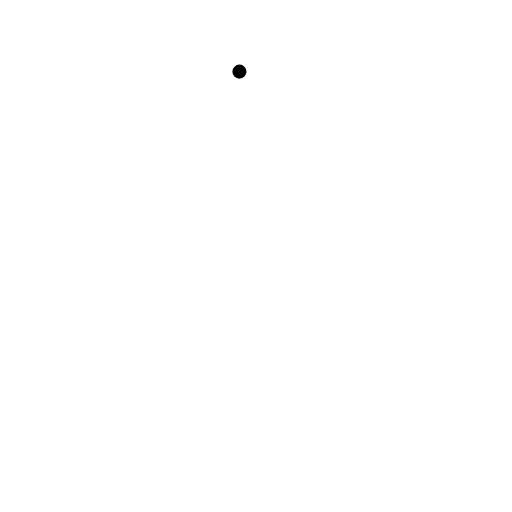
t = 0.00 s
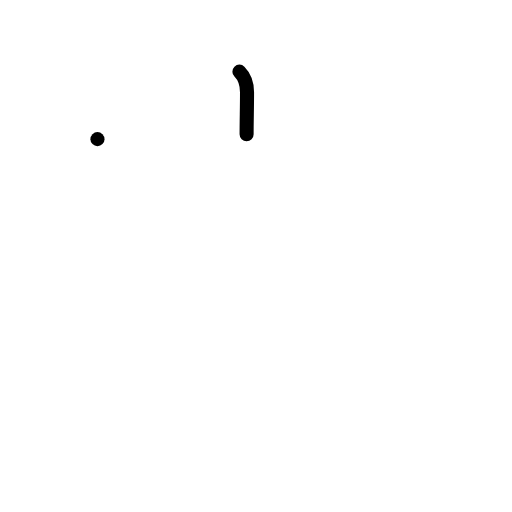
t = 1.00 s
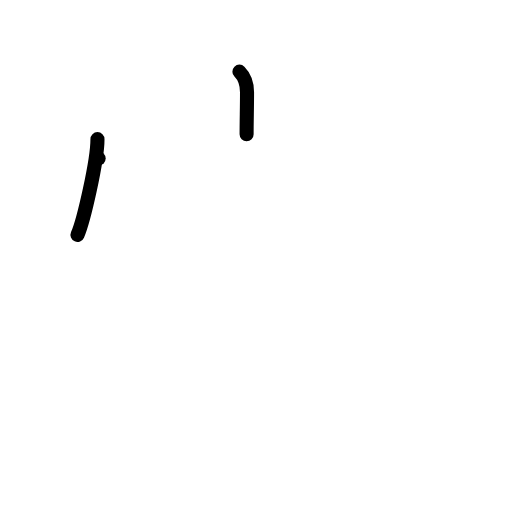
t = 2.00 s
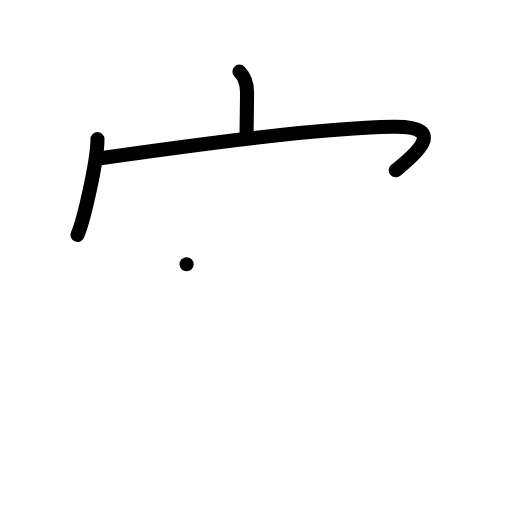
t = 3.00 s
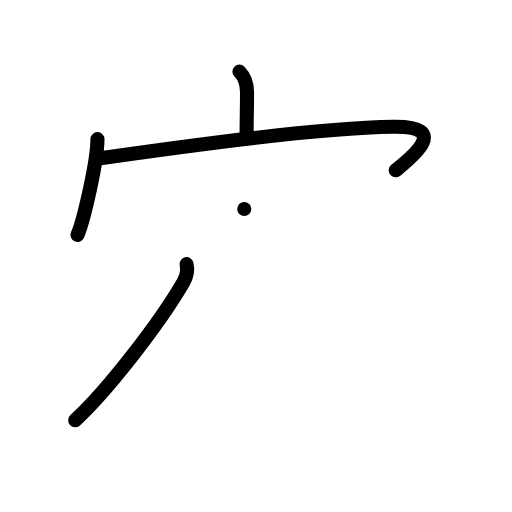
t = 4.00 s
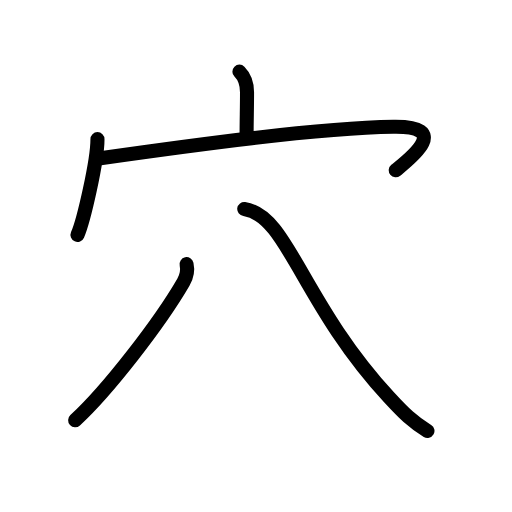
t = 5.00 s

The animated SVG that drew these frames (rendered in a browser with its animation timeline set to each time). Animation: 13 SMIL elements (animate=13); one cycle of 5.00 s.

<?xml version="1.0" encoding="UTF-8"?>
<!--
AniKanjiVG is licensed by CC-BY-SA Paul C. Sommerhoff (https://bitbucket.org/sommerhoff/anikanjivg).
AniKanjiVG uses KanjiVG which is licensed by CC-BY-SA Ulrich Apel (http://kanjivg.tagaini.net).
See also http://creativecommons.org/licenses/by-sa/3.0/
-->
<svg xmlns:kvg='http://kanjivg.tagaini.net' xmlns='http://www.w3.org/2000/svg' width='109' height='109' viewBox='0 0 109 109' style='fill:none;stroke:#000000;stroke-width:3;stroke-linecap:round;stroke-linejoin:round;' id="kvg:kanji_07a74"><g id="kvg:07a74" kvg:element="穴" kvg:radical="general"><g id="kvg:07a74-g1" kvg:element="宀" kvg:position="top"><path id="kvg:07a74-s1" kvg:type="㇑a" d="M50.97,15.25c1.08,1.08,1.62,2.75,1.62,4.39c0,3.36-0.09,5.86-0.09,8.92"><animate attributeName="d" begin="0.0s" dur="0.5s" from="M50.97,15.25C50.97,15.25,50.97,15.25,50.97,15.25" to="M50.97,15.25c1.08,1.08,1.62,2.75,1.62,4.39" />
<animate attributeName="d" begin="0.5s" dur="0.5s" from="M50.97,15.25c1.08,1.08,1.62,2.75,1.62,4.39c0,0,0,0,0,0,0" to="M50.97,15.25c1.08,1.08,1.62,2.75,1.62,4.39c0,3.36-0.09,5.86-0.09,8.92" />
</path>
<g id="kvg:07a74-g2" kvg:element="冖"><path id="kvg:07a74-s2" kvg:type="㇔" d="M20.75,29.62c0,4.61-2.92,17.3-4.25,20.38"><animate attributeName="d" begin="1.0s" dur="1.0s" from="M20.75,29.62C20.75,29.62,20.75,29.62,20.75,29.62" to="M20.75,29.62c0,4.61-2.92,17.3-4.25,20.38" />
<animate attributeName="d" begin="0s" dur="1.0s" from="M-100,-100" to="M-100,-100" />
</path>
<path id="kvg:07a74-s3" kvg:type="㇖b" d="M21,33.75C40.38,31,67.62,27.25,83.75,27c12.75-0.2,3.25,7,0.5,9.25"><animate attributeName="d" begin="2.0s" dur="0.5s" from="M21,33.75C21,33.75,21,33.75,21,33.75" to="M21,33.75C40.38,31,67.62,27.25,83.75,27" />
<animate attributeName="d" begin="2.5s" dur="0.5s" from="M21,33.75C40.38,31,67.62,27.25,83.75,27c0,0,0,0,0,0,0" to="M21,33.75C40.38,31,67.62,27.25,83.75,27c12.75-0.2,3.25,7,0.5,9.25" />
<animate attributeName="d" begin="0s" dur="2.0s" from="M-100,-100" to="M-100,-100" />
</path>
</g>
</g>
<g id="kvg:07a74-g3" kvg:element="八" kvg:position="bottom"><path id="kvg:07a74-s4" kvg:type="㇒" d="M39.72,56.24c0.28,1.26,0,2.66-0.68,3.84C34,68.75,23,83,16,89.47"><animate attributeName="d" begin="3.0s" dur="0.5s" from="M39.72,56.24C39.72,56.24,39.72,56.24,39.72,56.24" to="M39.72,56.24c0.28,1.26,0,2.66-0.68,3.84" />
<animate attributeName="d" begin="3.5s" dur="0.5s" from="M39.72,56.24c0.28,1.26,0,2.66-0.68,3.84c0,0,0,0,0,0,0" to="M39.72,56.24c0.28,1.26,0,2.66-0.68,3.84C34,68.75,23,83,16,89.47" />
<animate attributeName="d" begin="0s" dur="3.0s" from="M-100,-100" to="M-100,-100" />
</path>
<path id="kvg:07a74-s5" kvg:type="㇏" d="M52,44.5c9.25,1.25,12.25,20,30.87,40.12c3.2,3.46,4.88,5.12,8.13,7.12"><animate attributeName="d" begin="4.0s" dur="0.5s" from="M52,44.5C52,44.5,52,44.5,52,44.5" to="M52,44.5c9.25,1.25,12.25,20,30.87,40.12" />
<animate attributeName="d" begin="4.5s" dur="0.5s" from="M52,44.5c9.25,1.25,12.25,20,30.87,40.12c0,0,0,0,0,0,0" to="M52,44.5c9.25,1.25,12.25,20,30.87,40.12c3.2,3.46,4.88,5.12,8.13,7.12" />
<animate attributeName="d" begin="0s" dur="4.0s" from="M-100,-100" to="M-100,-100" />
</path>
</g>
</g>
</svg>
